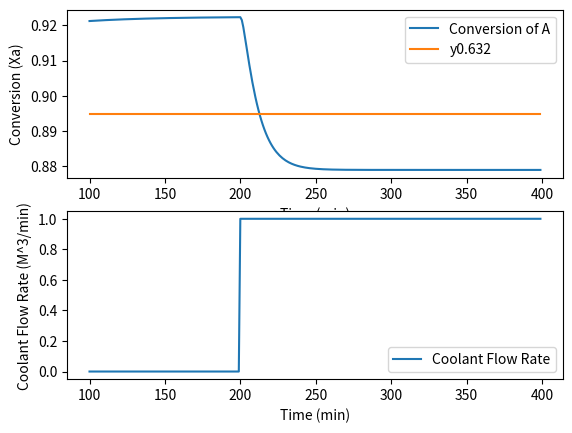

Here is the Python script that generated this plot:
import csv
import time
import random
import numpy as np
import matplotlib.pyplot as plt
from scipy.integrate import odeint

def model(time, x, qc, q):
    """
    This function creates the system of differential equations
    needed to model the concentration of reactants and products,
    and the temperature of the reactor and cooling jacket.

    This function serves to be an input for scipy.odeint
    PARAMETERS
    ----------
    t : np.ndarray
        A t span to be used by scipy.odeint to solve the system of differential
        equations
    x : List[Any]
        Inputs to each of the differential equations in the following form:
        x[0] = inputs for dCa/dt - concentration of reactant
        x[1] = inputs for dCc/dt - concentration of product
        x[2] = inputs for dT/dt - reactor
        x[3] = inputs for dTc/dt - cooling jacket
        x[4] = inputs for
    """

    # parameters
    R = 8.14  # J/(mol * k)
    Ea = 50241.6  # Activation Energy, J/mol
    A = 3.19 * 10**8  # pre exponential factor, min^-1
    delta_Hr = -60000  # heat of reaction, J/mol

    V = np.pi / 2  # volume of reactor, m^3
    Cp = 4.186  # heat capacity J/gk
    U = 43500  # overall heat transfer coefficient, J/m^2 min K
    # q = 0.1
    # To = 298.15 # inlet temperature of reactor feed stream, 25 C
    To = 298
    Tco = 273.15  # inlet temperature of coolant stream, 5 C
    rho = 997000  # g/m^3 at SATP
    area = 7.068  # m^2 (side plus bottom)
    Vc = np.pi / 2

    Cao = 500  # mol/m^3
    Cbo = 500  # mol/m^3

    Ca, Cb, Cc, T, Tc = x[0], x[0], x[1], x[2], x[3]

    k = A * np.exp(-Ea / (R * T))
    Ra = -k * Ca * Cb
    Rc = k * Ca * Cb

    dCa_dt = q * (Cao - Ca) + Ra * V
    dCc_dt = -q * Cc + Rc * V
    dT_dt = (
        (q / V) * (To - T)
        + (Ra * delta_Hr) / (rho * Cp)
        - ((U * area) / (rho * V * Cp)) * (T - Tc)
    )
    dTc_dt = (qc / Vc) * (Tco - Tc) + ((U * area) / (rho * Vc * Cp)) * (T - Tc)

    return [dCa_dt, dCc_dt, dT_dt, dTc_dt]


t = np.linspace(0, 600, 601)  # t span, 600 minutes
conversion = [0]

# Step Test
qc = np.ones(601) * 0
qc[200:] = 1

Cao = 100
Cco = 0
To = 298
Tco = To
y0 = [Cao, Cco, To, Tco]

Ca, Cc, T, Tc = np.ones(601), np.ones(601), np.ones(601), np.ones(601)
Ca[0], Cc[0], T[0], Tc[0] = y0[0], y0[1], y0[2], y0[3]

for i in range(len(t) - 1):
    ts = [t[i], t[i + 1]]
    q = 0.1 # inlet flow rate to CSTR, m^3/min
    y = odeint(model, y0, ts, args=(qc[i], q), tfirst=True)
    y0 = y[-1] # + np.random.normal(0, 0.1, 4)
    Ca[i + 1], Cc[i + 1], T[i + 1], Tc[i + 1] = y0[0], y0[1], y0[2], y0[3]
    x = (Cao - Ca[i + 1]) / (Cao)
    conversion.append(x)

print(f"Kp = {(conversion[300]-conversion[199])/(qc[300]-qc[199])}")

print(f"y2 (300) = {conversion[300]}")
print(f"y1 (199) = {conversion[199]}")

print(f"u2 (300) = {qc[300]}")
print(f"u1 (199) = {qc[199]}")

y632_val = 0.632*(conversion[300]-conversion[199]) + conversion[199]
print(f"y0.632 = {y632_val}")
y632 = np.ones(601)*y632_val

plt.figure()
plt.subplot(2, 1, 1)
plt.plot(t[100:400], conversion[100:400], label="Conversion of A")
plt.plot(t[100:400], y632[100:400], label="y0.632")
plt.xlabel("Time (min)")
plt.ylabel("Conversion (Xa)")
plt.legend()
# plt.plot(t[100:400], Cc[100:400], label="Concentration of C")
# plt.xlabel("Time (min)")
# plt.ylabel("Concentration of C (mol/m^3)")
# plt.legend()
plt.subplot(2, 1, 2)
plt.plot(t[100:400], qc[100:400], label="Coolant Flow Rate")
plt.xlabel("Time (min)")
plt.ylabel("Coolant Flow Rate (M^3/min)")
plt.legend()
plt.show()

# plt.figure()
# plt.subplot(3, 1, 1)
# plt.plot(t[:100], T[:100], label="ODEINT T")
# plt.ylabel("Temperature (K)")
# plt.xlabel("Time (min)")
# plt.legend()
# plt.subplot(3, 1, 2)
# plt.ylabel("Concentration (mol/m^3)")
# plt.plot(t[:100], Cc[:100], label="Concentration of C ")
# plt.plot(t[:100], Ca[:100], label="Concentration of A ")
# plt.legend()
# plt.subplot(3, 1, 3)
# plt.plot(t[10:100], conversion[10:100], label="Conversion of A")
# plt.legend()
# plt.show()
